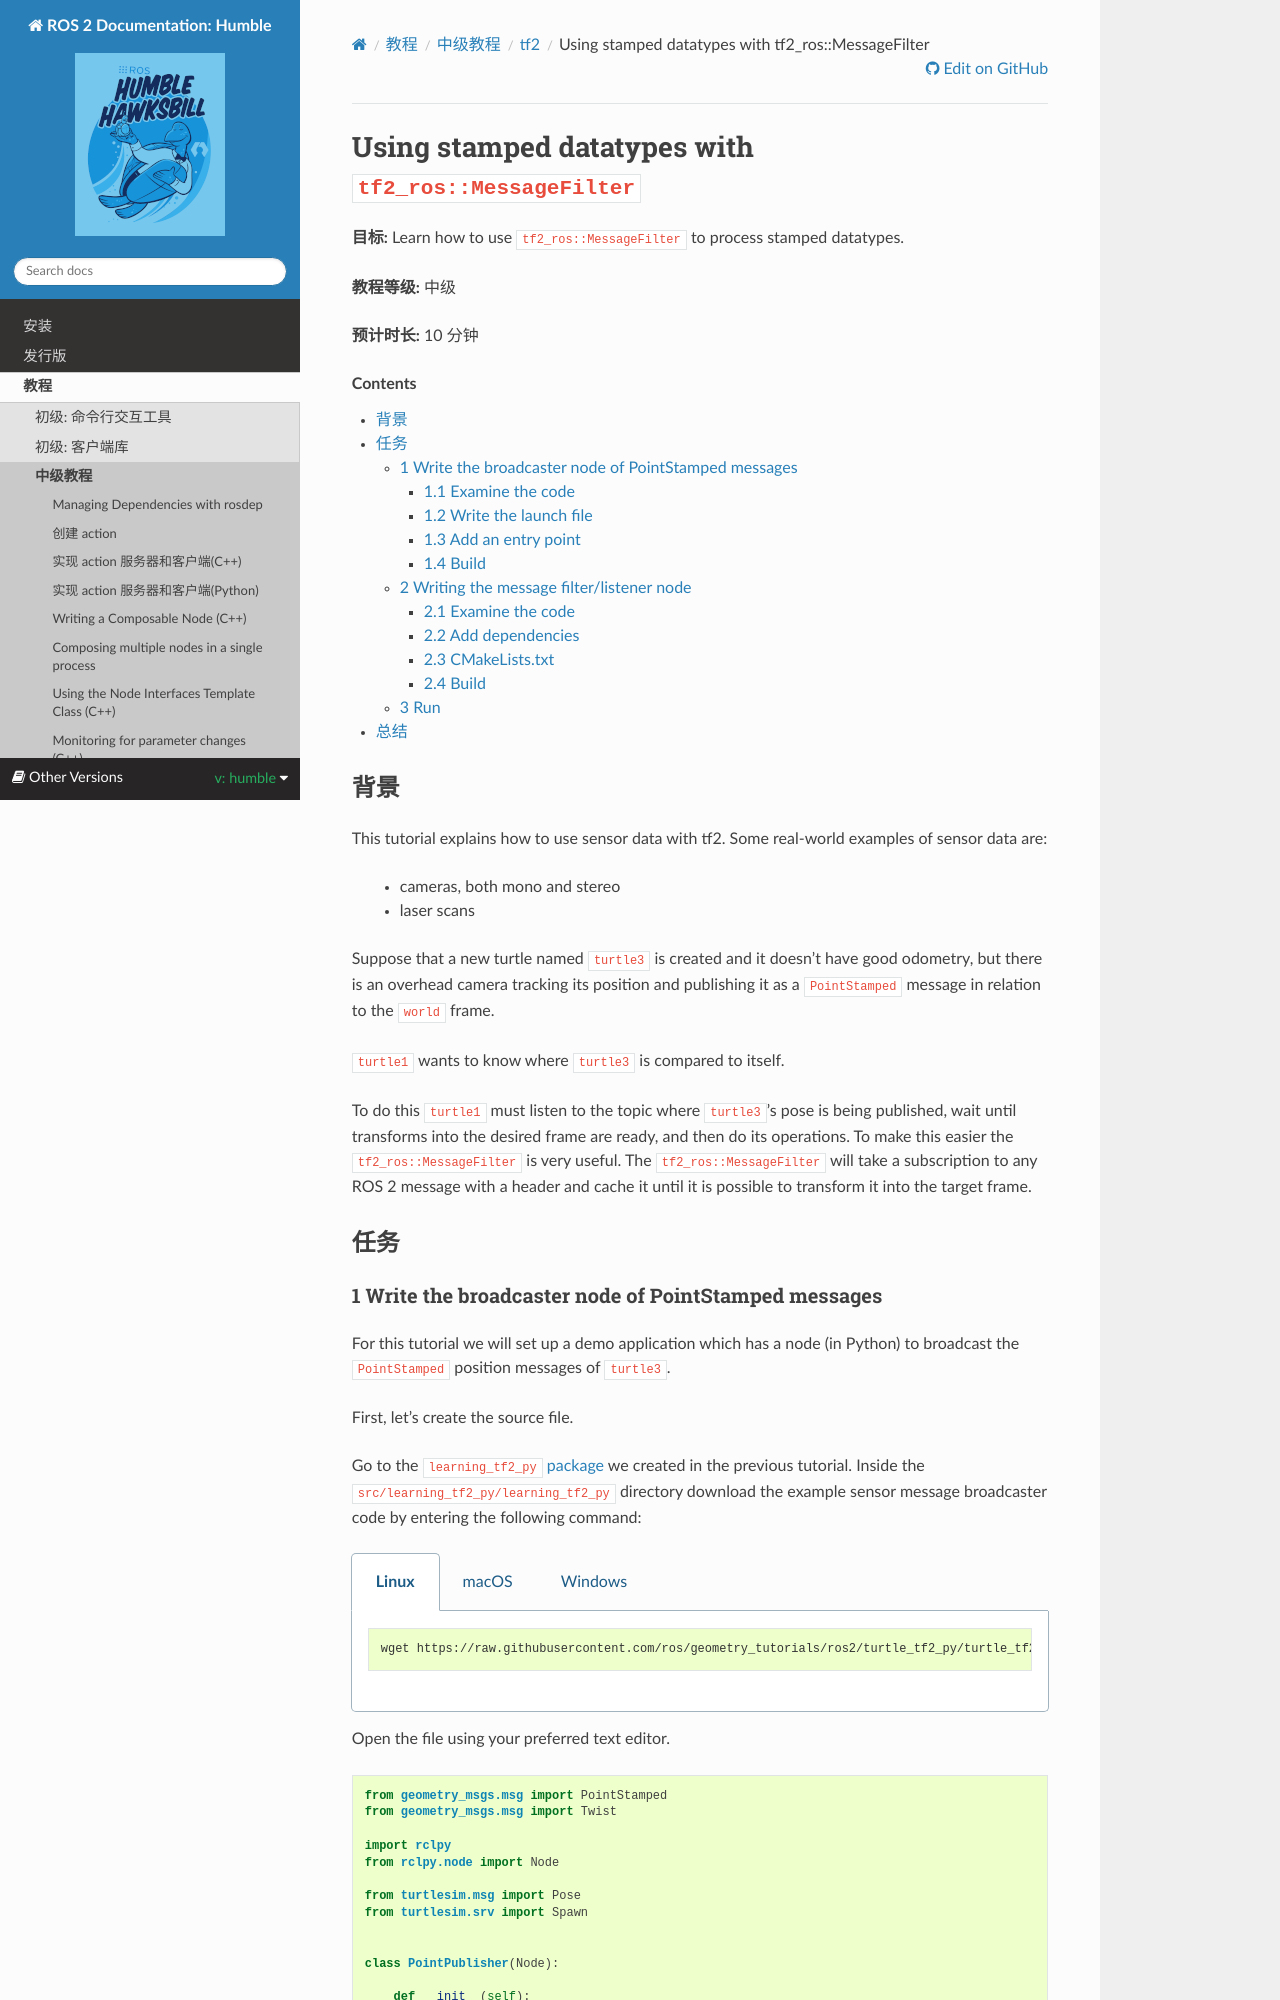

repository: robook-org/ros2_documentation · page: humble/Tutorials/Intermediate/Tf2/Using-Stamped-Datatypes-With-Tf2-Ros-MessageFilter.html · generator: sphinx

.. redirect-from::

    Tutorials/Tf2/Using-Stamped-Datatypes-With-Tf2-Ros-MessageFilter

.. _UsingStampedDatatypesWithTf2RosMessageFilter:

Using stamped datatypes with ``tf2_ros::MessageFilter``
=======================================================

**Goal:** Learn how to use ``tf2_ros::MessageFilter`` to process stamped datatypes.

**Tutorial level:** Intermediate

**Time:** 10 minutes

.. contents:: Contents
   :depth: 3
   :local:

Background
----------

This tutorial explains how to use sensor data with tf2.
Some real-world examples of sensor data are:

    * cameras, both mono and stereo

    * laser scans

Suppose that a new turtle named ``turtle3`` is created and it doesn't have good odometry, but there is an overhead camera tracking its position and publishing it as a ``PointStamped`` message in relation to the ``world`` frame.

``turtle1`` wants to know where ``turtle3`` is compared to itself.

To do this ``turtle1`` must listen to the topic where ``turtle3``'s pose is being published, wait until transforms into the desired frame are ready, and then do its operations.
To make this easier the ``tf2_ros::MessageFilter`` is very useful.
The ``tf2_ros::MessageFilter`` will take a subscription to any ROS 2 message with a header and cache it until it is possible to transform it into the target frame.

Tasks
-----
